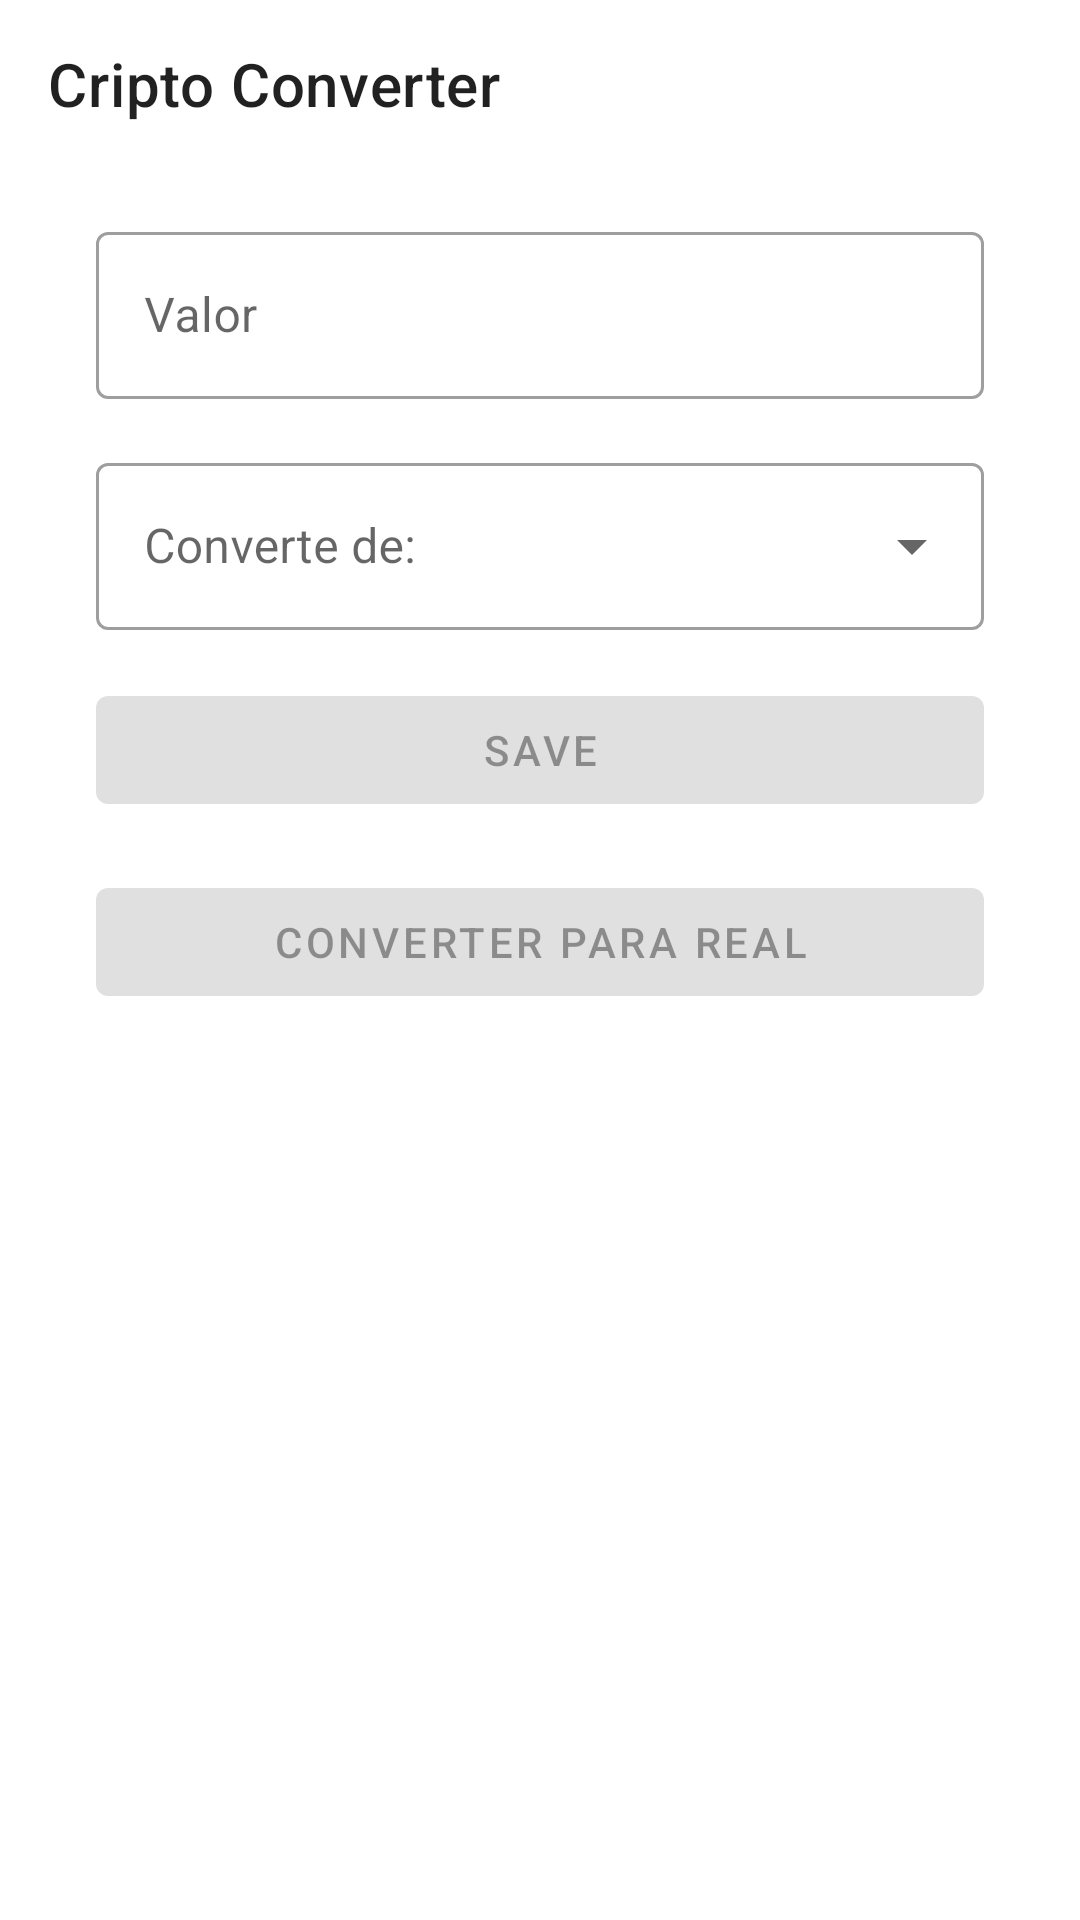

Produce the Android XML layout that renders to this screen, including the resource entries it uses.
<!-- AndroidManifest.xml: application theme Theme.CriptoConverter -->
<!-- res/layout/activity_main.xml -->
<?xml version="1.0" encoding="utf-8"?>
<androidx.constraintlayout.widget.ConstraintLayout xmlns:android="http://schemas.android.com/apk/res/android"
    xmlns:app="http://schemas.android.com/apk/res-auto"
    xmlns:tools="http://schemas.android.com/tools"
    android:layout_width="match_parent"
    android:layout_height="match_parent"
    tools:context=".ui.main.MainActivity">

   <com.google.android.material.appbar.MaterialToolbar
       android:id="@+id/toolbar"
       android:layout_width="match_parent"
       android:layout_height="wrap_content"
       app:layout_constraintTop_toTopOf="parent"
       app:title="@string/app_name"/>

    <androidx.constraintlayout.widget.Guideline
        android:id="@+id/guide_start"
        app:layout_constraintGuide_begin="@dimen/double_padding"
        android:orientation="vertical"
        android:layout_width="wrap_content"
        android:layout_height="wrap_content"/>

    <androidx.constraintlayout.widget.Guideline
        android:id="@+id/guide_end"
        app:layout_constraintGuide_end="@dimen/double_padding"
        android:orientation="vertical"
        android:layout_width="wrap_content"
        android:layout_height="wrap_content"/>

    <com.google.android.material.textfield.TextInputLayout
        android:id="@+id/til_value"
        android:layout_width="0dp"
        style="@style/Widget.MaterialComponents.TextInputLayout.OutlinedBox"
        android:layout_height="wrap_content"
        android:layout_marginTop="@dimen/default_padding"
        android:hint="@string/label_value"
        app:layout_constraintTop_toBottomOf="@id/toolbar"
        app:layout_constraintStart_toStartOf="@id/guide_start"
        app:layout_constraintEnd_toEndOf="@id/guide_end">

        <com.google.android.material.textfield.TextInputEditText
            android:id="@+id/ed_value"
            android:layout_width="match_parent"
            android:layout_height="match_parent"
            android:inputType="numberDecimal"/>

    </com.google.android.material.textfield.TextInputLayout>

    <com.google.android.material.textfield.TextInputLayout
        android:id="@+id/til_from"
        android:layout_width="0dp"
        style="@style/Widget.MaterialComponents.TextInputLayout.OutlinedBox.ExposedDropdownMenu"
        android:layout_height="wrap_content"
        android:layout_marginTop="@dimen/default_padding"
        android:hint="@string/label_from"
        app:layout_constraintTop_toBottomOf="@id/til_value"
        app:layout_constraintStart_toStartOf="@id/guide_start"
        app:layout_constraintEnd_toEndOf="@id/guide_end">

        <androidx.appcompat.widget.AppCompatAutoCompleteTextView
            android:id="@+id/tv_from"
            android:layout_width="match_parent"
            android:layout_height="match_parent"
            android:focusable="false"
            android:inputType="none" />

    </com.google.android.material.textfield.TextInputLayout>

    <com.google.android.material.button.MaterialButton
        android:id="@+id/btn_save"
        android:layout_width="0dp"
        android:layout_height="wrap_content"
        android:text="@string/label_save"
        android:layout_marginTop="@dimen/default_padding"
        android:enabled="false"
        app:layout_constraintTop_toBottomOf="@+id/til_from"
        app:layout_constraintStart_toStartOf="@id/guide_start"
        app:layout_constraintEnd_toEndOf="@id/guide_end"/>

    <com.google.android.material.button.MaterialButton
        android:id="@+id/btn_converter"
        android:layout_width="0dp"
        android:layout_height="wrap_content"
        android:enabled="false"
        android:text="@string/label_convert_btn"
        android:layout_marginTop="@dimen/default_padding"
        app:layout_constraintTop_toBottomOf="@+id/btn_save"
        app:layout_constraintStart_toStartOf="@id/guide_start"
        app:layout_constraintEnd_toEndOf="@id/guide_end"/>

    <TextView
        android:id="@+id/tv_result"
        android:layout_width="wrap_content"
        android:layout_height="wrap_content"
        android:textAppearance="@style/TextAppearance.MaterialComponents.Headline3"
        tools:text="5.27"
        app:layout_constraintStart_toStartOf="@+id/guide_start"
        app:layout_constraintEnd_toEndOf="@id/guide_end"
        app:layout_constraintTop_toBottomOf="@id/btn_converter"
        app:layout_constraintBottom_toBottomOf="parent"/>


</androidx.constraintlayout.widget.ConstraintLayout>
<!-- resources referenced by this layout -->
<resources>
  <dimen name="default_padding">16dp</dimen>
  <dimen name="double_padding">32dp</dimen>
  <string name="app_name">Cripto Converter</string>
  <string name="label_convert_btn">Converter para Real</string>
  <string name="label_from">Converte de:</string>
  <string name="label_save">Save</string>
  <string name="label_value">Valor</string>
  <style name="Theme.CriptoConverter" parent="Theme.MaterialComponents.DayNight.NoActionBar">
          
          <item name="colorPrimary">@color/purple_500</item>
          <item name="colorPrimaryVariant">@color/purple_700</item>
          <item name="colorOnPrimary">@color/white</item>
          
          <item name="colorSecondary">@color/teal_200</item>
          <item name="colorSecondaryVariant">@color/teal_700</item>
          <item name="colorOnSecondary">@color/black</item>
          
          <item name="android:statusBarColor" tools:targetApi="l">?attr/colorPrimaryVariant</item>
          
      </style>
  <!-- not gathered from this repository: default colours our renderer supplied (Android Studio template values) -->
  <color name="purple_500">#FF6200EE</color>
  <color name="purple_700">#FF3700B3</color>
  <color name="teal_200">#FF03DAC5</color>
  <color name="teal_700">#FF018786</color>
  <color name="black">#FF000000</color>
  <color name="white">#FFFFFFFF</color>
</resources>
